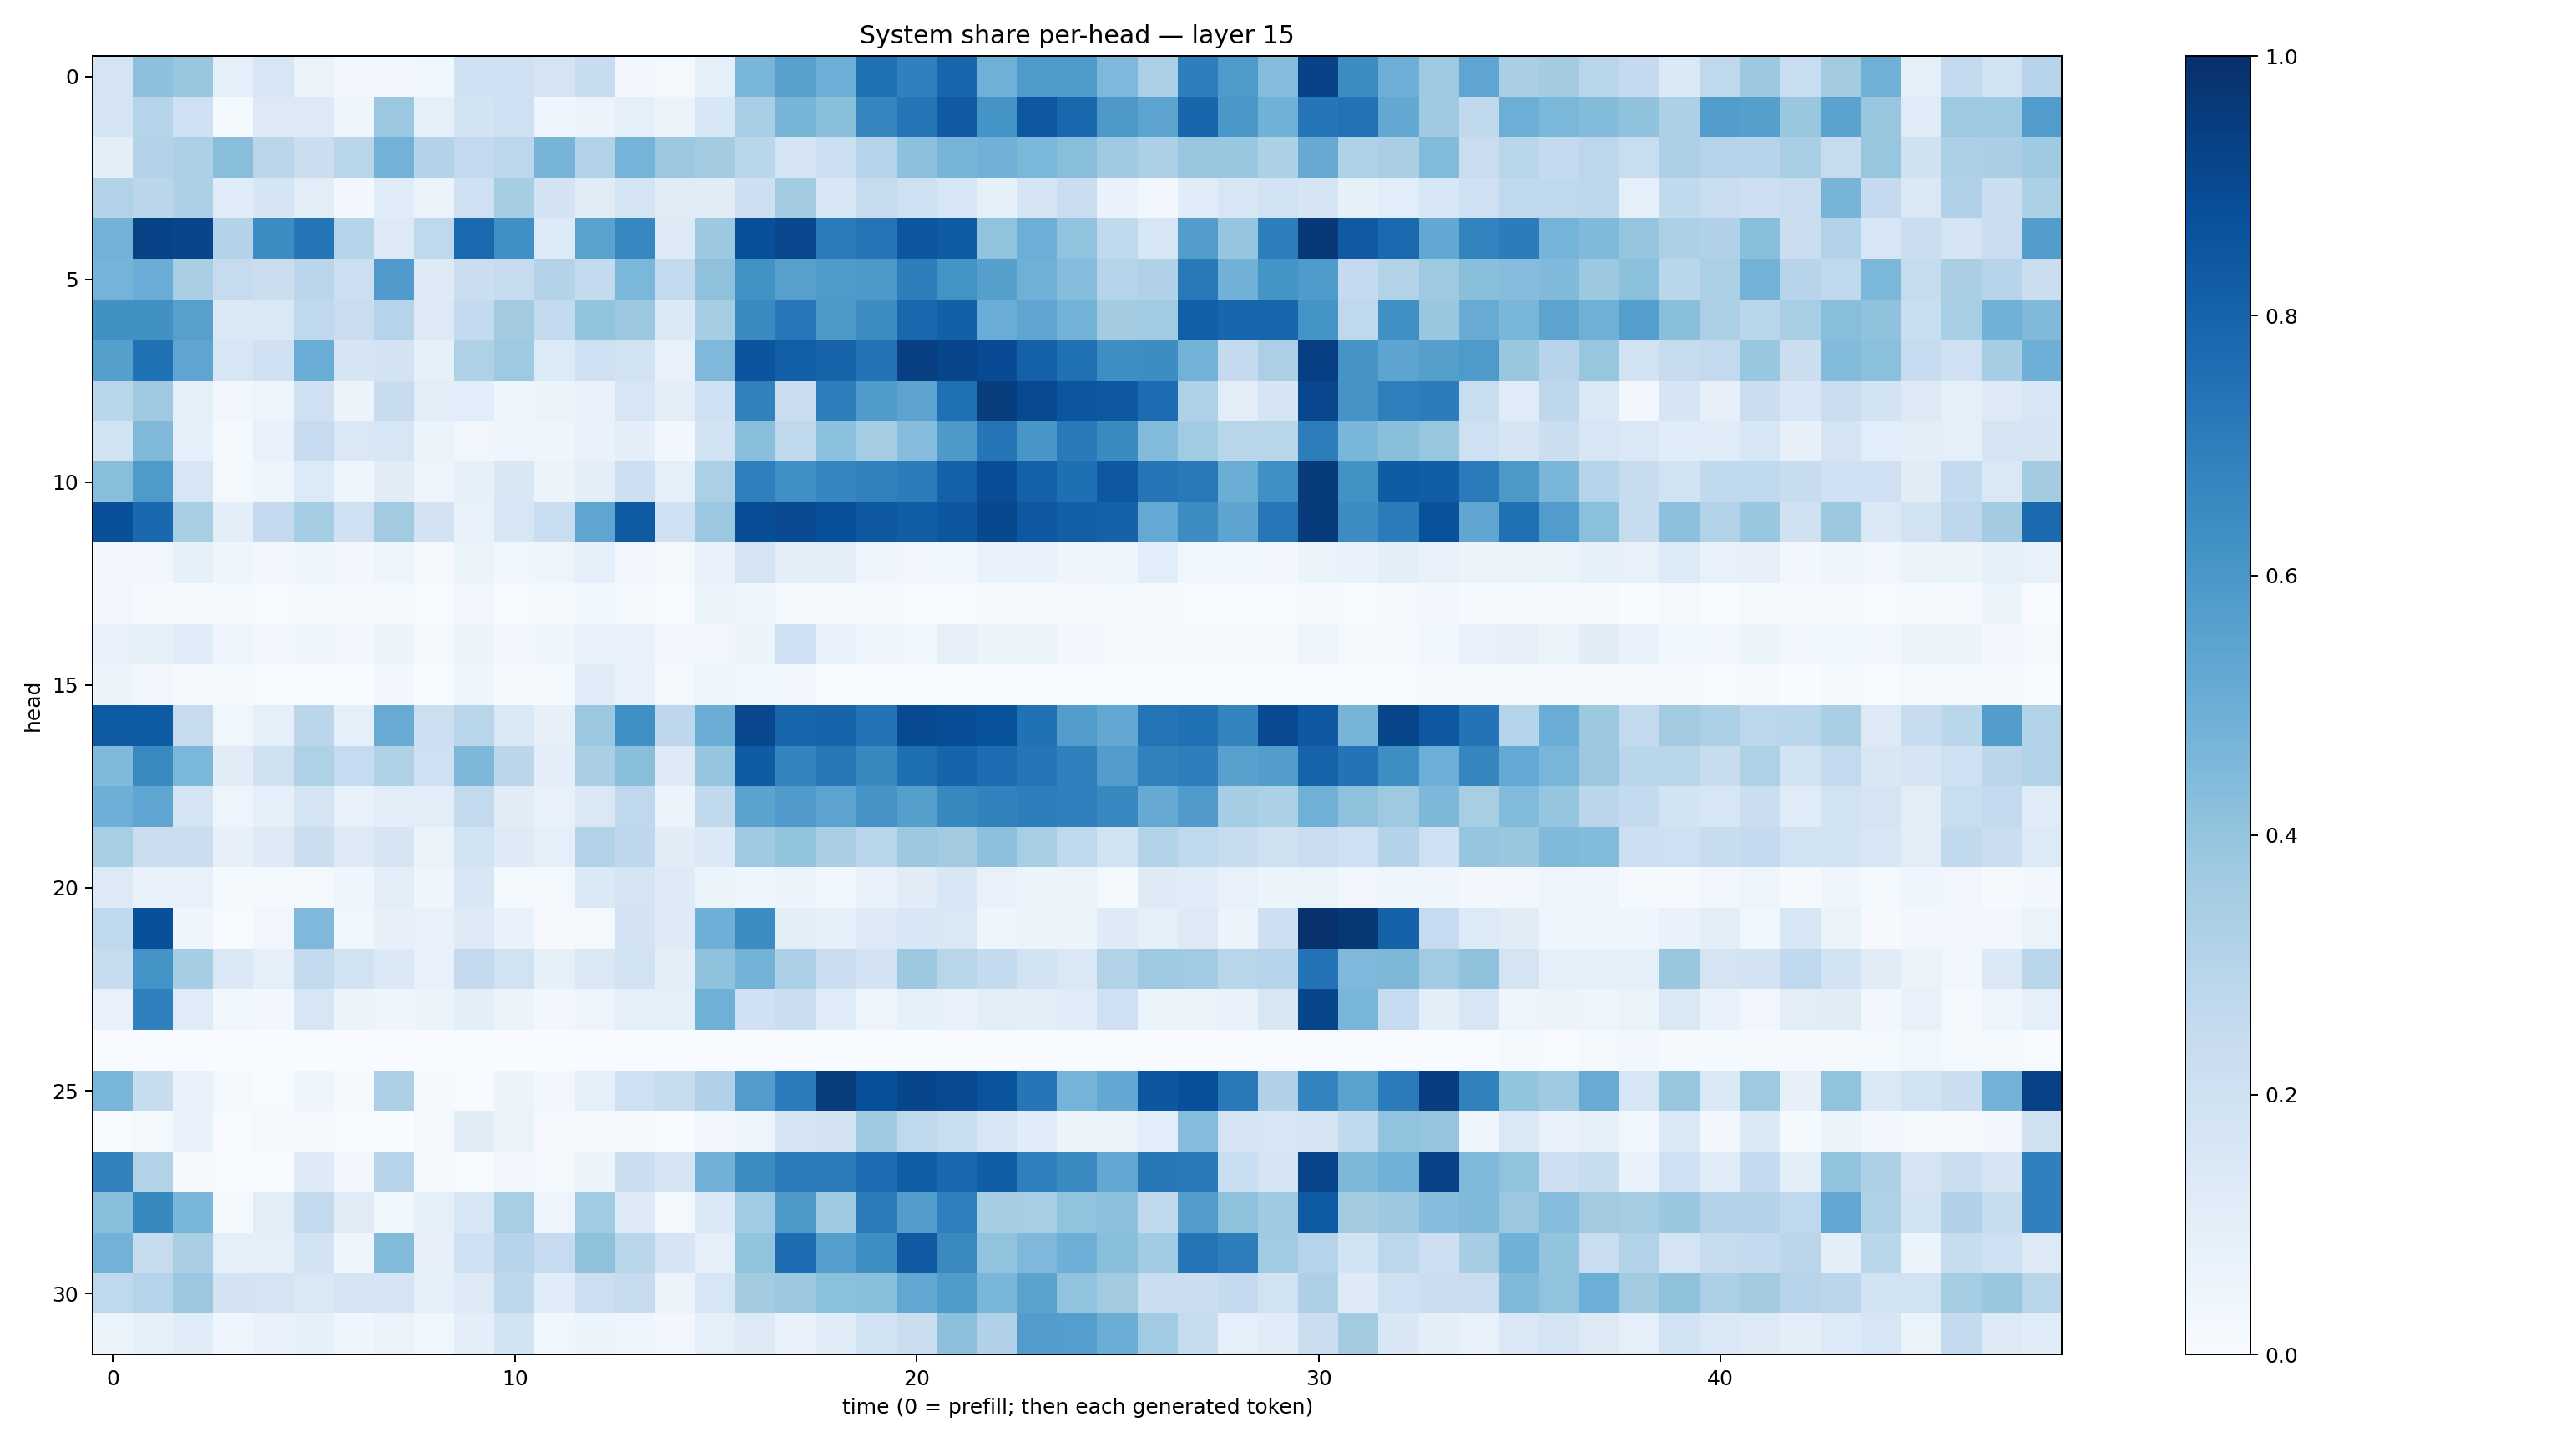

Source data for this figure (header and first rows):
0.1778783, 0.41471112, 0.38841522, 0.08918196, 0.158807, 0.06293557, 0.02647721, 0.029914731, 0.03530317, 0.19979198, 0.20012714, 0.17267951, 0.24048577, 0.027178906, 0.016247986, 0.088100374, 0.46349886, 0.5589754, 0.49853638, 0.7506372, 0.6912541, 0.79157764, 0.49010125, 0.5879245
0.1704, 0.2993, 0.21, 0.01272, 0.1265, 0.1299, 0.04318, 0.3813, 0.08756, 0.1836, 0.2062, 0.0439, 0.05788, 0.09312, 0.05784, 0.1542, 0.3462, 0.472, 0.4227, 0.6686, 0.732, 0.8377, 0.6135, 0.8467
0.0963, 0.3049, 0.332, 0.4289, 0.2836, 0.2256, 0.2892, 0.4783, 0.3054, 0.2584, 0.2794, 0.4704, 0.3146, 0.4753, 0.3803, 0.3593, 0.2874, 0.1765, 0.2153, 0.2996, 0.4178, 0.4713, 0.4828, 0.4599
0.3161, 0.283, 0.3269, 0.1138, 0.1656, 0.1043, 0.03093, 0.1138, 0.05672, 0.2103, 0.3552, 0.1798, 0.1117, 0.1765, 0.1118, 0.1132, 0.2126, 0.3614, 0.1608, 0.2457, 0.2062, 0.1604, 0.08472, 0.1717
0.479, 0.9279, 0.9106, 0.305, 0.6434, 0.7335, 0.2998, 0.1299, 0.2733, 0.7771, 0.6293, 0.1358, 0.5535, 0.6673, 0.1235, 0.3771, 0.8817, 0.9081, 0.7099, 0.7357, 0.8527, 0.8333, 0.4024, 0.4984
0.4751, 0.5074, 0.3373, 0.2451, 0.2255, 0.2837, 0.2176, 0.5812, 0.1249, 0.2259, 0.2456, 0.3072, 0.2568, 0.4607, 0.2608, 0.4127, 0.6248, 0.56, 0.5863, 0.5971, 0.6979, 0.6209, 0.5653, 0.4918
0.6278, 0.6263, 0.5624, 0.1391, 0.1433, 0.2734, 0.227, 0.2969, 0.1266, 0.2559, 0.3612, 0.2587, 0.4016, 0.3819, 0.1382, 0.3545, 0.6498, 0.7233, 0.5928, 0.6438, 0.7856, 0.8128, 0.504, 0.5354
0.5642, 0.7461, 0.539, 0.158, 0.2038, 0.5071, 0.171, 0.1828, 0.08555, 0.3208, 0.3745, 0.1348, 0.2032, 0.1919, 0.07033, 0.4521, 0.8585, 0.8168, 0.7994, 0.74, 0.937, 0.9128, 0.8917, 0.8117
0.2911, 0.3709, 0.08656, 0.02654, 0.04705, 0.2069, 0.05609, 0.2396, 0.1051, 0.1092, 0.04481, 0.06115, 0.06722, 0.157, 0.1048, 0.2096, 0.6853, 0.2276, 0.6972, 0.5894, 0.5449, 0.7519, 0.9459, 0.896
0.1896, 0.4477, 0.0879, 0.0149, 0.0766, 0.2487, 0.1427, 0.1622, 0.06241, 0.03412, 0.04755, 0.04627, 0.06961, 0.09575, 0.02384, 0.1895, 0.4247, 0.2708, 0.4207, 0.3544, 0.4333, 0.592, 0.7274, 0.6051
0.4288, 0.5886, 0.1576, 0.0225, 0.04304, 0.1337, 0.04161, 0.1126, 0.04908, 0.08399, 0.1506, 0.05408, 0.09595, 0.2186, 0.09297, 0.334, 0.6927, 0.6294, 0.6716, 0.6837, 0.7046, 0.809, 0.8886, 0.8107
0.8768, 0.7775, 0.3424, 0.09394, 0.2503, 0.3529, 0.2008, 0.3601, 0.1814, 0.06847, 0.1582, 0.231, 0.5382, 0.8344, 0.2069, 0.3794, 0.8849, 0.8987, 0.8796, 0.8415, 0.8229, 0.8479, 0.9059, 0.8444
0.02487, 0.03352, 0.08482, 0.042, 0.02819, 0.04333, 0.02401, 0.04911, 0.01131, 0.05429, 0.03662, 0.04961, 0.08994, 0.02853, 0.01774, 0.06668, 0.1727, 0.101, 0.09678, 0.04967, 0.03345, 0.03848, 0.06898, 0.0674
0.02584, 0.009867, 0.01085, 0.01182, 0.004355, 0.02022, 0.008508, 0.01278, 0.004374, 0.02512, 0.006187, 0.0137, 0.03681, 0.01995, 0.004838, 0.06452, 0.04352, 0.02333, 0.01182, 0.008476, 0.006395, 0.004497, 0.01, 0.01016
0.07117, 0.08497, 0.1171, 0.04829, 0.02957, 0.04673, 0.02383, 0.05255, 0.01857, 0.06129, 0.02871, 0.04297, 0.0677, 0.06919, 0.02612, 0.03363, 0.06106, 0.205, 0.07733, 0.04948, 0.03833, 0.08033, 0.05146, 0.05358
0.0526, 0.03208, 0.009707, 0.01262, 0.005302, 0.002547, 0.002194, 0.02589, 0.003256, 0.04104, 0.009588, 0.01571, 0.1162, 0.06854, 0.01702, 0.05035, 0.0383, 0.02404, 0.006177, 0.006165, 0.003469, 0.007337, 0.005934, 0.005218
0.8321, 0.8345, 0.2432, 0.0352, 0.08646, 0.284, 0.08674, 0.5101, 0.2177, 0.2922, 0.1463, 0.07903, 0.3823, 0.6295, 0.2743, 0.502, 0.9084, 0.7967, 0.7991, 0.7401, 0.8962, 0.8849, 0.8681, 0.7462
0.449, 0.655, 0.4578, 0.1106, 0.1961, 0.3218, 0.2466, 0.3218, 0.2055, 0.4564, 0.2847, 0.09521, 0.3368, 0.4225, 0.1216, 0.3983, 0.8315, 0.6751, 0.7221, 0.6602, 0.7612, 0.7988, 0.7638, 0.7365
0.495, 0.5367, 0.1754, 0.04804, 0.09333, 0.1764, 0.07558, 0.1053, 0.1051, 0.2602, 0.1106, 0.07458, 0.1442, 0.2682, 0.05616, 0.2634, 0.5506, 0.5813, 0.5432, 0.6111, 0.5662, 0.6589, 0.6824, 0.6967
0.3433, 0.2225, 0.2248, 0.08159, 0.1301, 0.2219, 0.1323, 0.1645, 0.06382, 0.1922, 0.1219, 0.08949, 0.31, 0.2769, 0.1107, 0.1402, 0.3693, 0.4017, 0.3391, 0.2853, 0.3806, 0.3606, 0.417, 0.3423
0.1326, 0.0701, 0.07687, 0.01478, 0.02322, 0.02099, 0.04384, 0.1046, 0.04068, 0.1556, 0.02105, 0.01742, 0.1368, 0.1753, 0.1217, 0.05255, 0.04343, 0.06219, 0.03854, 0.07586, 0.1095, 0.1529, 0.07608, 0.06125
0.2683, 0.8788, 0.04027, 0.006598, 0.03335, 0.4518, 0.03687, 0.07964, 0.07381, 0.1279, 0.06845, 0.009685, 0.02043, 0.1833, 0.1223, 0.4947, 0.6455, 0.09981, 0.08822, 0.128, 0.1533, 0.1467, 0.04454, 0.05936
0.2385, 0.6174, 0.3528, 0.1462, 0.0884, 0.2601, 0.1901, 0.1387, 0.07382, 0.2534, 0.1935, 0.08342, 0.1459, 0.1901, 0.09948, 0.407, 0.477, 0.334, 0.2286, 0.1825, 0.3758, 0.2914, 0.2551, 0.1849
0.07303, 0.689, 0.1197, 0.03684, 0.03016, 0.1635, 0.05405, 0.04496, 0.05405, 0.09732, 0.05227, 0.0267, 0.04753, 0.08822, 0.0933, 0.4896, 0.2024, 0.2201, 0.1172, 0.05022, 0.08215, 0.07246, 0.1022, 0.09785
0.0004132, 0.0004731, 0.0005472, 0.0002061, 0.0006024, 0.0001043, 0.0001076, 0.001293, 0.0006375, 0.0004485, 0.0001218, 0.0006098, 0.0004951, 0.001089, 0.001561, 0.000531, 0.0002397, 0.000881, 0.0002483, 0.0001932, 0.0002965, 0.00067, 0.001114, 0.0008854
0.4629, 0.2419, 0.0674, 0.01657, 0.003942, 0.0412, 0.01624, 0.3321, 0.009423, 0.006228, 0.05085, 0.02987, 0.09176, 0.2057, 0.2366, 0.3191, 0.5748, 0.7053, 0.9518, 0.8821, 0.9129, 0.8993, 0.8607, 0.7305
0.007589, 0.02332, 0.06826, 0.001857, 0.01881, 0.0082, 0.004841, 0.002059, 0.01797, 0.1109, 0.06538, 0.008268, 0.01032, 0.009372, 0.001506, 0.02575, 0.0476, 0.1737, 0.1817, 0.3698, 0.273, 0.2324, 0.1596, 0.1147
0.6801, 0.3098, 0.01078, 0.005787, 0.001155, 0.1212, 0.0297, 0.2962, 0.01199, 0.007143, 0.03092, 0.01777, 0.05355, 0.2215, 0.1682, 0.4841, 0.6473, 0.7041, 0.7078, 0.7664, 0.8252, 0.7801, 0.8261, 0.6894
0.4294, 0.6594, 0.4661, 0.01567, 0.1053, 0.2609, 0.1106, 0.03572, 0.08869, 0.163, 0.3458, 0.04907, 0.3644, 0.1222, 0.02117, 0.14, 0.3649, 0.5903, 0.3726, 0.7088, 0.5731, 0.6941, 0.3477, 0.3449
0.4792, 0.2433, 0.3365, 0.09082, 0.08762, 0.1838, 0.04487, 0.4402, 0.07859, 0.2097, 0.2962, 0.2499, 0.4123, 0.2914, 0.1689, 0.0884, 0.4015, 0.7637, 0.5672, 0.633, 0.8385, 0.654, 0.405, 0.4496
0.2686, 0.3028, 0.3807, 0.1812, 0.1726, 0.1414, 0.1781, 0.168, 0.08896, 0.1291, 0.2771, 0.1153, 0.2186, 0.2452, 0.066, 0.157, 0.3567, 0.3783, 0.4192, 0.423, 0.5298, 0.5822, 0.4647, 0.5502
0.06071, 0.08581, 0.1144, 0.04519, 0.06655, 0.0851, 0.0403, 0.06337, 0.03574, 0.09726, 0.1864, 0.03572, 0.0617, 0.04583, 0.02721, 0.08815, 0.1254, 0.06892, 0.1159, 0.1946, 0.2203, 0.4162, 0.3197, 0.5764
